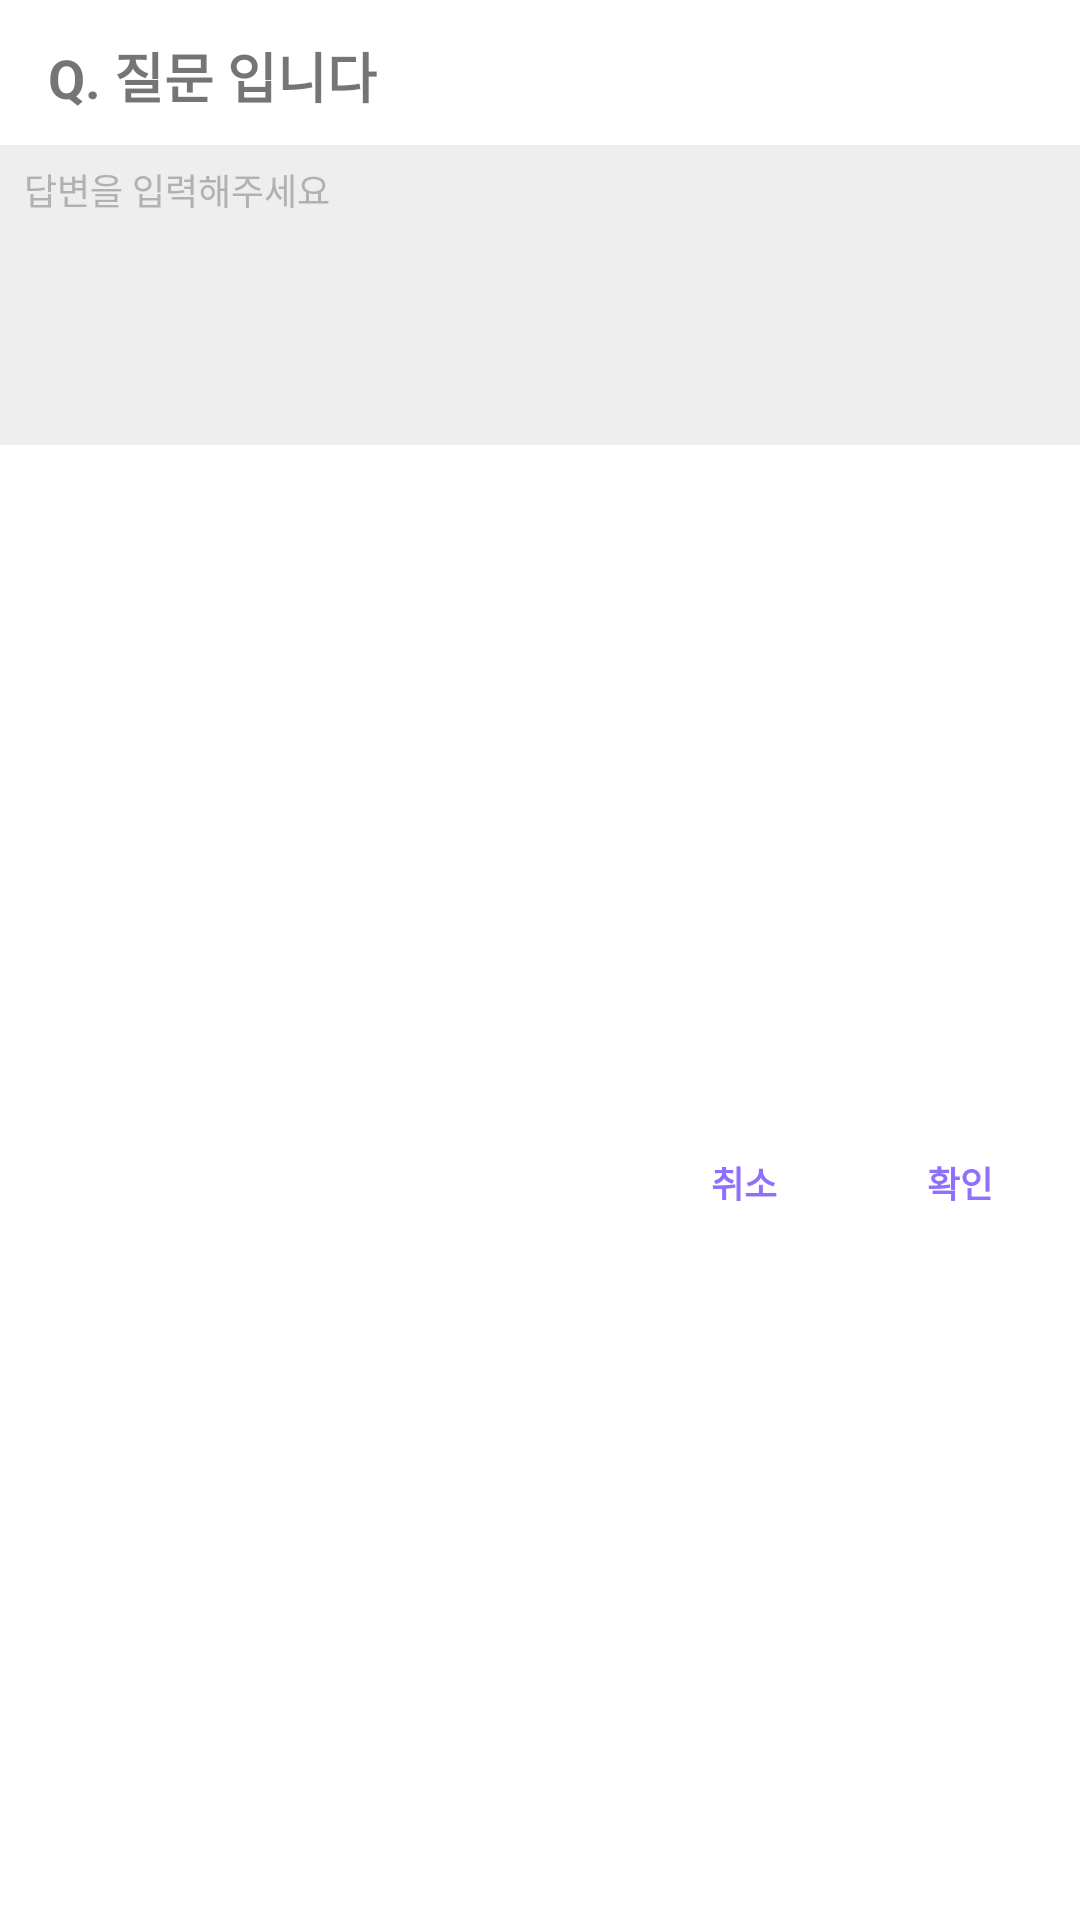

Reconstruct the res/layout file that produces this screen, plus the resources it refers to.
<!-- AndroidManifest.xml: application theme AppTheme -->
<!-- res/layout/dialog_answer.xml -->
<?xml version="1.0" encoding="utf-8"?>
<android.support.constraint.ConstraintLayout
	xmlns:android="http://schemas.android.com/apk/res/android"
	xmlns:app="http://schemas.android.com/apk/res-auto"
	android:layout_width="match_parent"
	android:layout_height="wrap_content"
	android:background="#FFFFFF">

	<TextView
		android:id="@+id/textView_question"
		android:layout_width="wrap_content"
		android:layout_height="wrap_content"
		android:layout_marginLeft="16dp"
		android:layout_marginTop="12dp"
		android:text="Q. 질문 입니다"
		android:textSize="18dp"
		android:textStyle="bold"
		app:layout_constraintLeft_toLeftOf="parent"
		app:layout_constraintTop_toTopOf="parent"/>

	<EditText
		android:id="@+id/editText_content"
		android:layout_width="0dp"
		android:layout_height="wrap_content"
		android:layout_marginTop="10dp"
		android:background="#FFEEEEEE"
		android:gravity="top"
		android:hint="답변을 입력해주세요"
		android:minHeight="100dp"
		android:paddingBottom="6dp"
		android:paddingLeft="8dp"
		android:paddingRight="8dp"
		android:paddingTop="6dp"
		android:textColor="#FF616161"
		android:textColorHint="#FFB1B1B1"
		android:textSize="12dp"
		app:layout_constraintLeft_toLeftOf="parent"
		app:layout_constraintRight_toRightOf="parent"
		app:layout_constraintTop_toBottomOf="@+id/textView_question"/>

	<TextView
		android:id="@+id/textView_ok"
		style="@style/dialogButtonTextStyle"
		android:layout_gravity="center_vertical"
		android:text="확인"
		app:layout_constraintBottom_toBottomOf="parent"
		app:layout_constraintRight_toRightOf="parent"
		app:layout_constraintTop_toBottomOf="@+id/editText_content"/>

	<TextView
		android:id="@+id/textView_cancel"
		style="@style/dialogButtonTextStyle"
		android:layout_gravity="center_vertical"
		android:text="취소"
		app:layout_constraintBottom_toBottomOf="parent"
		app:layout_constraintRight_toLeftOf="@+id/textView_ok"
		app:layout_constraintRight_toRightOf="parent"
		app:layout_constraintTop_toBottomOf="@+id/editText_content"/>

</android.support.constraint.ConstraintLayout>
<!-- resources referenced by this layout -->
<resources>
  <style name="dialogButtonTextStyle">
  		<item name="android:textColor">@color/colorPrimary</item>
  		<item name="android:layout_width">wrap_content</item>
  		<item name="android:minWidth">64dp</item>
  		<item name="android:layout_height">36dp</item>
  		<item name="android:paddingLeft">8dp</item>
  		<item name="android:textStyle">bold</item>
  		<item name="android:paddingRight">8dp</item>
  		<item name="android:layout_marginTop">8dp</item>
  		<item name="android:layout_marginBottom">8dp</item>
  		<item name="android:layout_marginRight">8dp</item>
  		<item name="android:textSize">12dp</item>
  		<item name="android:background">?attr/selectableItemBackground</item>
  		<item name="android:gravity">center</item>
  	</style>
  <style name="AppTheme" parent="Theme.AppCompat.Light.NoActionBar">
  		
  		<item name="colorPrimary">@color/colorPrimary</item>
  		<item name="colorPrimaryDark">@color/colorPrimaryDark</item>
  		<item name="colorAccent">@color/colorAccent</item>
  	</style>
  <color name="colorPrimary">#8E6FFE</color>
  <color name="colorPrimaryDark">#8260FF</color>
  <color name="colorAccent">#FF616161</color>
</resources>
